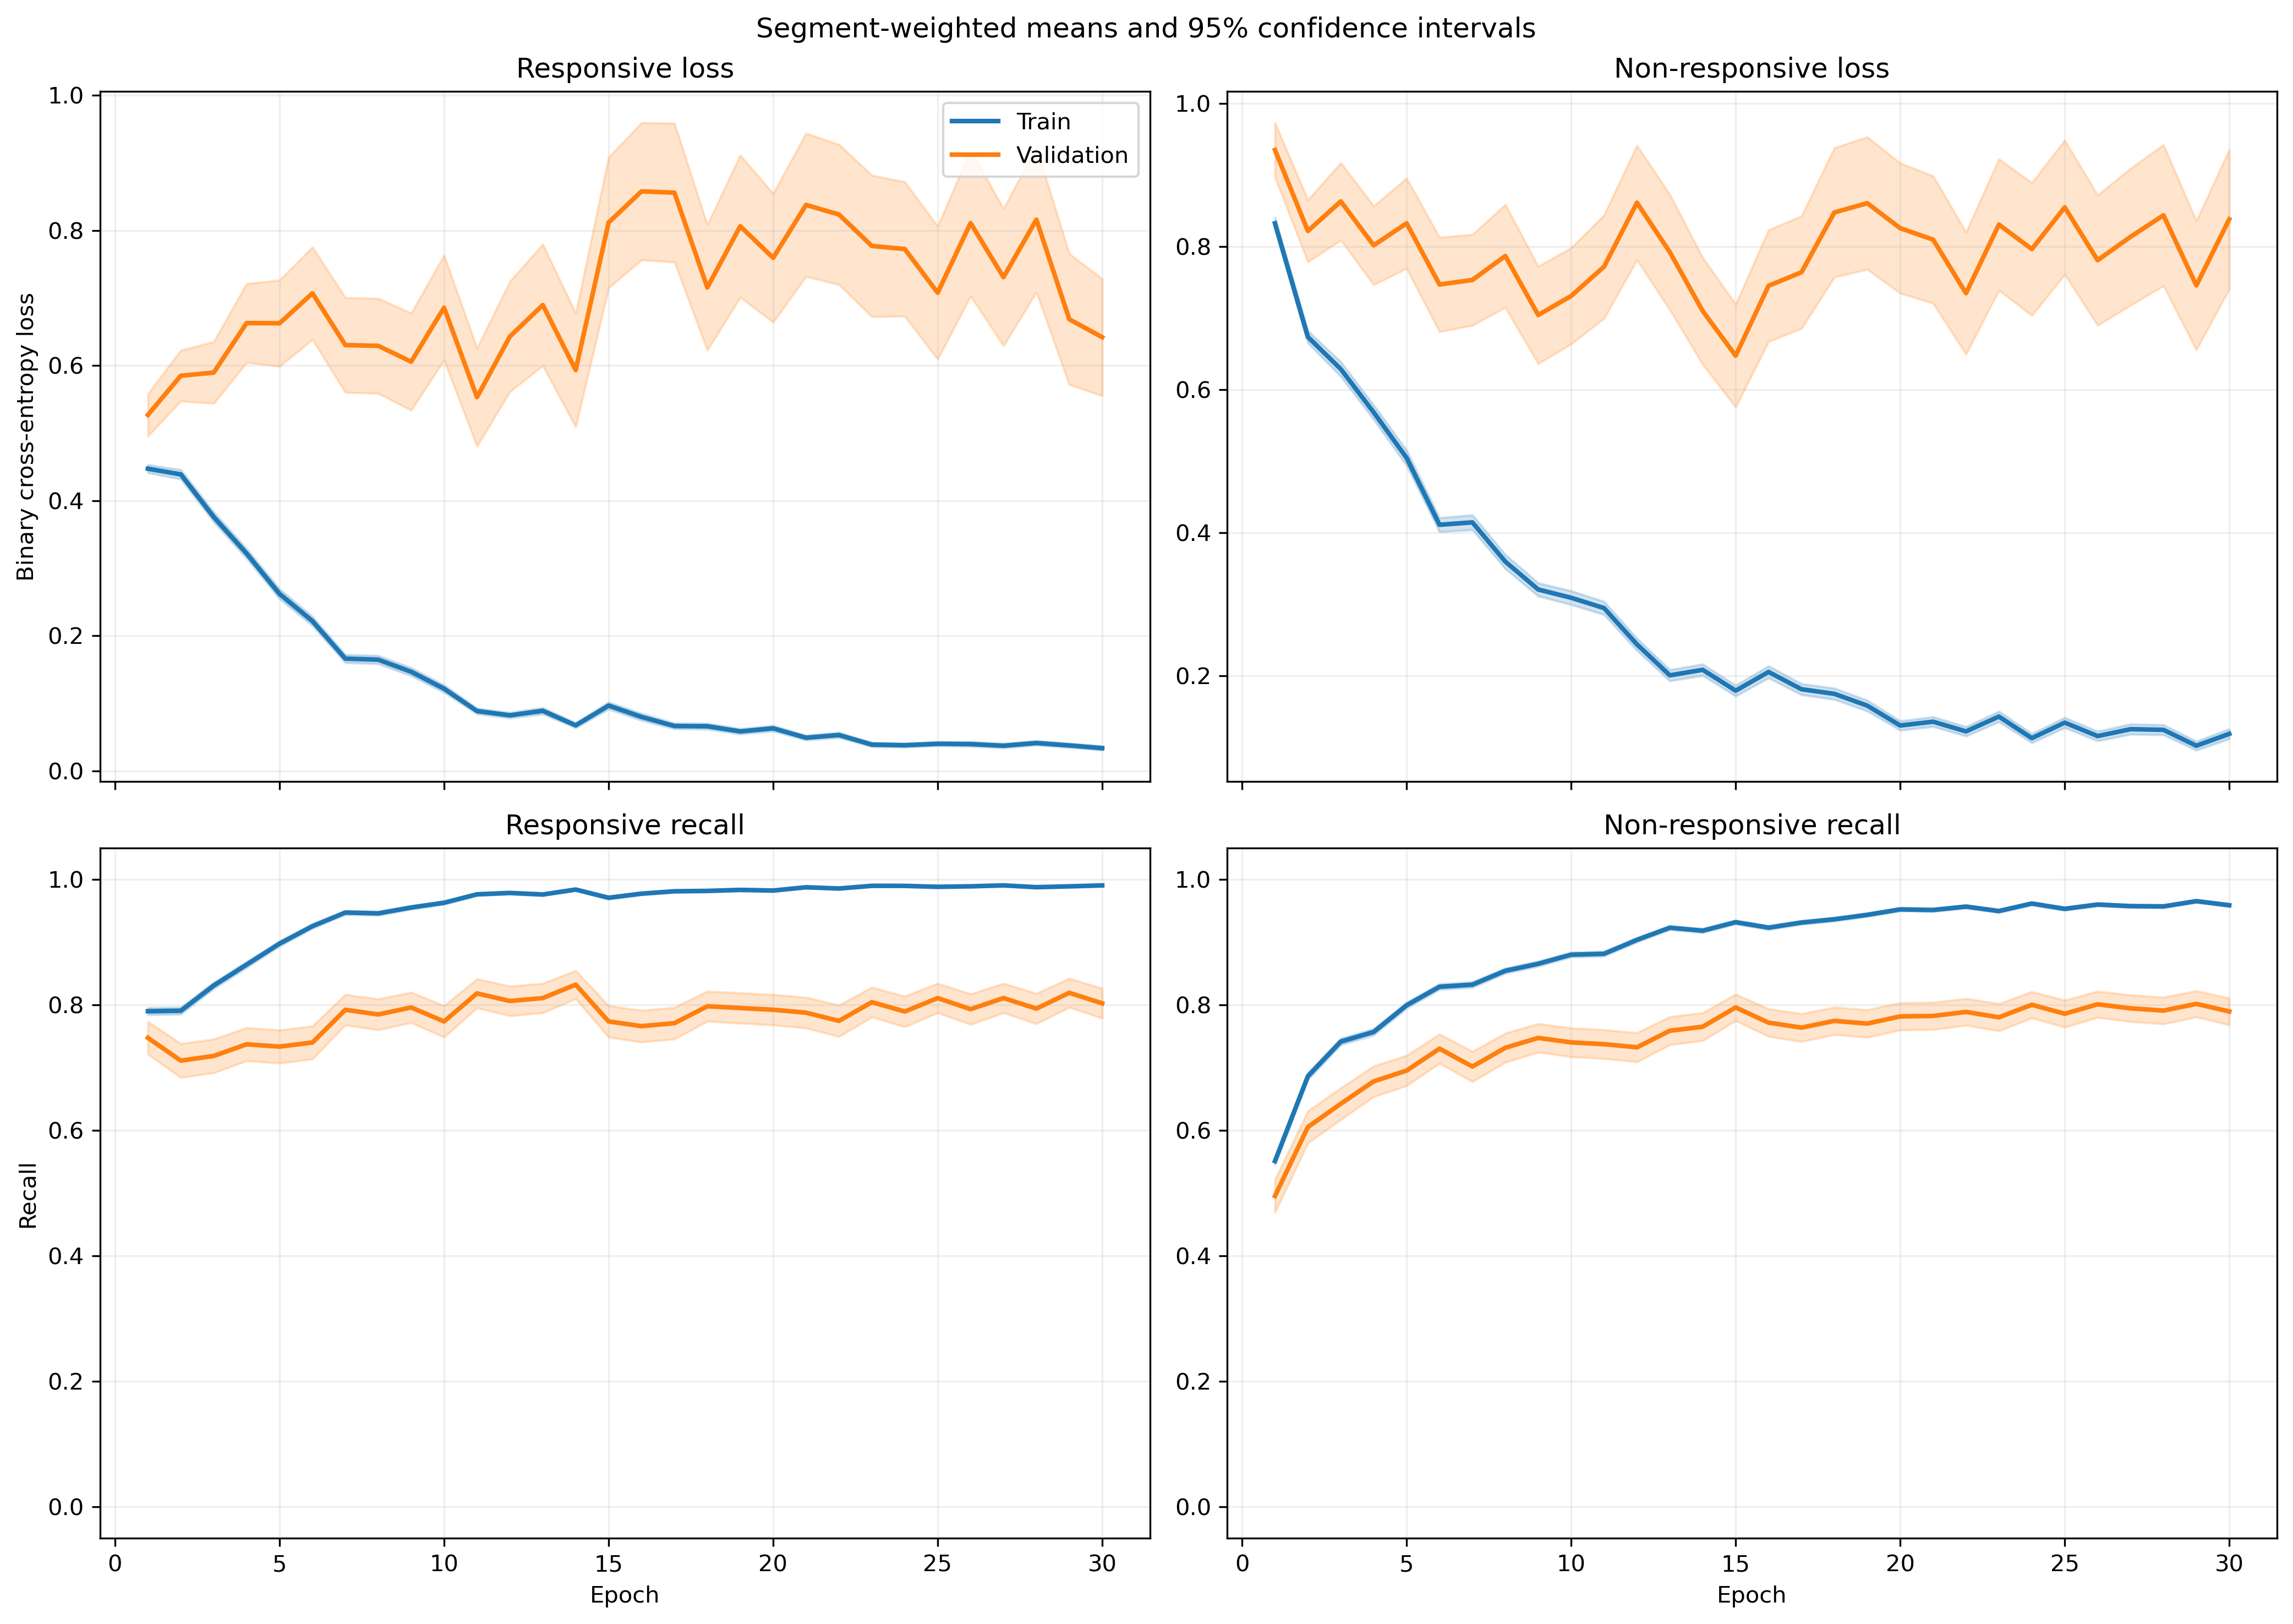

Data behind this chart, as committed beside it:
fold, epoch, split, r_loss, r_loss_count, r_loss_sum, r_loss_sum_sq, r_recall, r_recall_count, r_recall_sum, r_recall_sum_sq, nr_loss, nr_loss_count, nr_loss_sum, nr_loss_sum_sq, nr_recall, nr_recall_count, nr_recall_sum, nr_recall_sum_sq
1, 1, train, 0.4652, 1063, 494.5, 430.2, 0.7789, 1063, 828.0, 828.0, 0.8146, 1401, 1141, 1544, 0.5589, 1401, 783.0, 783.0
1, 1, validation, 0.09834, 10, 0.9834, 0.1207, 1.0, 10, 10.0, 10.0, , 0, 0.0, 0.0, , 0, 0.0, 0.0
1, 2, train, 0.4075, 1063, 433.2, 461.2, 0.8071, 1063, 858.0, 858.0, 0.6978, 1401, 977.6, 1574, 0.6952, 1401, 974.0, 974.0
1, 2, validation, 0.07737, 10, 0.7737, 0.07202, 1.0, 10, 10.0, 10.0, , 0, 0.0, 0.0, , 0, 0.0, 0.0
1, 3, train, 0.2997, 1063, 318.5, 287.2, 0.8749, 1063, 930.0, 930.0, 0.6843, 1401, 958.7, 1649, 0.7145, 1401, 1001, 1001
1, 3, validation, 0.05854, 10, 0.5854, 0.04778, 1.0, 10, 10.0, 10.0, , 0, 0.0, 0.0, , 0, 0.0, 0.0
1, 4, train, 0.3854, 1063, 409.7, 461.4, 0.8081, 1063, 859.0, 859.0, 0.5016, 1401, 702.7, 1167, 0.7951, 1401, 1114, 1114
1, 4, validation, 0.1231, 10, 1.231, 0.3688, 1.0, 10, 10.0, 10.0, , 0, 0.0, 0.0, , 0, 0.0, 0.0
1, 5, train, 0.2157, 1063, 229.3, 269, 0.9191, 1063, 977.0, 977.0, 0.4559, 1401, 638.7, 1335, 0.8208, 1401, 1150, 1150
1, 5, validation, 0.03679, 10, 0.3679, 0.02808, 1.0, 10, 10.0, 10.0, , 0, 0.0, 0.0, , 0, 0.0, 0.0
1, 6, train, 0.1588, 1063, 168.8, 188.1, 0.9595, 1063, 1020, 1020, 0.414, 1401, 580, 1164, 0.8144, 1401, 1141, 1141
1, 6, validation, 0.08867, 10, 0.8867, 0.1846, 1.0, 10, 10.0, 10.0, , 0, 0.0, 0.0, , 0, 0.0, 0.0
1, 7, train, 0.2467, 1063, 262.2, 543.2, 0.9144, 1063, 972.0, 972.0, 0.2797, 1401, 391.8, 877.9, 0.8837, 1401, 1238, 1238
1, 7, validation, 0.02146, 10, 0.2146, 0.01386, 1.0, 10, 10.0, 10.0, , 0, 0.0, 0.0, , 0, 0.0, 0.0
1, 8, train, 0.182, 1063, 193.5, 214.2, 0.9511, 1063, 1011, 1011, 0.2742, 1401, 384.2, 649, 0.8644, 1401, 1211, 1211
1, 8, validation, 0.03288, 10, 0.3288, 0.03563, 1.0, 10, 10.0, 10.0, , 0, 0.0, 0.0, , 0, 0.0, 0.0
1, 9, train, 0.1442, 1063, 153.2, 221, 0.953, 1063, 1013, 1013, 0.27, 1401, 378.2, 737.2, 0.8808, 1401, 1234, 1234
1, 9, validation, 0.01604, 10, 0.1604, 0.00446, 1.0, 10, 10.0, 10.0, , 0, 0.0, 0.0, , 0, 0.0, 0.0
1, 10, train, 0.07907, 1063, 84.05, 103.5, 0.9746, 1063, 1036, 1036, 0.3008, 1401, 421.4, 1103, 0.8808, 1401, 1234, 1234
1, 10, validation, 0.007209, 10, 0.07209, 0.001133, 1.0, 10, 10.0, 10.0, , 0, 0.0, 0.0, , 0, 0.0, 0.0
1, 11, train, 0.0801, 1063, 85.15, 87.51, 0.9793, 1063, 1041, 1041, 0.239, 1401, 334.9, 800.3, 0.9051, 1401, 1268, 1268
1, 11, validation, 0.01161, 10, 0.1161, 0.003835, 1.0, 10, 10.0, 10.0, , 0, 0.0, 0.0, , 0, 0.0, 0.0
1, 12, train, 0.07311, 1063, 77.71, 82.64, 0.9784, 1063, 1040, 1040, 0.152, 1401, 213, 458.7, 0.945, 1401, 1324, 1324
1, 12, validation, 0.005643, 10, 0.05643, 0.0004376, 1.0, 10, 10.0, 10.0, , 0, 0.0, 0.0, , 0, 0.0, 0.0
1, 13, train, 0.09319, 1063, 99.07, 111, 0.9737, 1063, 1035, 1035, 0.1457, 1401, 204.1, 446.7, 0.9515, 1401, 1333, 1333
1, 13, validation, 0.007486, 10, 0.07486, 0.001065, 1.0, 10, 10.0, 10.0, , 0, 0.0, 0.0, , 0, 0.0, 0.0
1, 14, train, 0.04547, 1063, 48.34, 74.13, 0.9849, 1063, 1047, 1047, 0.1901, 1401, 266.3, 852.6, 0.9408, 1401, 1318, 1318
1, 14, validation, 0.001873, 10, 0.01873, 4.9947364004765404e-05, 1.0, 10, 10.0, 10.0, , 0, 0.0, 0.0, , 0, 0.0, 0.0
1, 15, train, 0.06205, 1063, 65.96, 93.96, 0.9802, 1063, 1042, 1042, 0.17, 1401, 238.1, 639.6, 0.9408, 1401, 1318, 1318
1, 15, validation, 0.004786, 10, 0.04786, 0.0003557, 1.0, 10, 10.0, 10.0, , 0, 0.0, 0.0, , 0, 0.0, 0.0
1, 16, train, 0.05018, 1063, 53.34, 62.04, 0.9849, 1063, 1047, 1047, 0.2251, 1401, 315.4, 810.9, 0.9158, 1401, 1283, 1283
1, 16, validation, 0.003028, 10, 0.03028, 0.0001266, 1.0, 10, 10.0, 10.0, , 0, 0.0, 0.0, , 0, 0.0, 0.0
1, 17, train, 0.03838, 1063, 40.8, 52.47, 0.9897, 1063, 1052, 1052, 0.1594, 1401, 223.3, 578, 0.9429, 1401, 1321, 1321
1, 17, validation, 0.001945, 10, 0.01945, 4.576105493470095e-05, 1.0, 10, 10.0, 10.0, , 0, 0.0, 0.0, , 0, 0.0, 0.0
1, 18, train, 0.05128, 1063, 54.51, 57.97, 0.9887, 1063, 1051, 1051, 0.1156, 1401, 161.9, 366.7, 0.9572, 1401, 1341, 1341
1, 18, validation, 0.005223, 10, 0.05223, 0.0003758, 1.0, 10, 10.0, 10.0, , 0, 0.0, 0.0, , 0, 0.0, 0.0
1, 19, train, 0.04904, 1063, 52.13, 28.17, 0.9887, 1063, 1051, 1051, 0.1023, 1401, 143.3, 258.5, 0.96, 1401, 1345, 1345
1, 19, validation, 0.01175, 10, 0.1175, 0.001679, 1.0, 10, 10.0, 10.0, , 0, 0.0, 0.0, , 0, 0.0, 0.0
1, 20, train, 0.04772, 1063, 50.73, 66.88, 0.9868, 1063, 1049, 1049, 0.1034, 1401, 144.9, 318.2, 0.9607, 1401, 1346, 1346
1, 20, validation, 0.003053, 10, 0.03053, 0.0001479, 1.0, 10, 10.0, 10.0, , 0, 0.0, 0.0, , 0, 0.0, 0.0
1, 21, train, 0.04907, 1063, 52.16, 46.42, 0.9878, 1063, 1050, 1050, 0.08483, 1401, 118.9, 265.1, 0.9665, 1401, 1354, 1354
1, 21, validation, 0.003236, 10, 0.03236, 0.0001462, 1.0, 10, 10.0, 10.0, , 0, 0.0, 0.0, , 0, 0.0, 0.0
1, 22, train, 0.05085, 1063, 54.05, 77.42, 0.984, 1063, 1046, 1046, 0.08657, 1401, 121.3, 356.1, 0.97, 1401, 1359, 1359
1, 22, validation, 0.001181, 10, 0.01181, 2.151873354705458e-05, 1.0, 10, 10.0, 10.0, , 0, 0.0, 0.0, , 0, 0.0, 0.0
1, 23, train, 0.031, 1063, 32.96, 26.83, 0.9925, 1063, 1055, 1055, 0.1381, 1401, 193.4, 533.2, 0.95, 1401, 1331, 1331
1, 23, validation, 0.00237, 10, 0.0237, 0.0002484, 1.0, 10, 10.0, 10.0, , 0, 0.0, 0.0, , 0, 0.0, 0.0
1, 24, train, 0.0224, 1063, 23.81, 5.379, 0.9981, 1063, 1061, 1061, 0.1275, 1401, 178.6, 412.1, 0.9572, 1401, 1341, 1341
1, 24, validation, 0.003347, 10, 0.03347, 0.0001811, 1.0, 10, 10.0, 10.0, , 0, 0.0, 0.0, , 0, 0.0, 0.0
1, 25, train, 0.1028, 1063, 109.3, 247.6, 0.9614, 1063, 1022, 1022, 0.4109, 1401, 575.7, 1950, 0.8644, 1401, 1211, 1211
1, 25, validation, 0.007192, 10, 0.07192, 0.002391, 1.0, 10, 10.0, 10.0, , 0, 0.0, 0.0, , 0, 0.0, 0.0
1, 26, train, 0.02235, 1063, 23.76, 14.43, 0.9962, 1063, 1059, 1059, 0.07439, 1401, 104.2, 260.7, 0.9714, 1401, 1361, 1361
1, 26, validation, 0.001616, 10, 0.01616, 5.53196750843199e-05, 1.0, 10, 10.0, 10.0, , 0, 0.0, 0.0, , 0, 0.0, 0.0
1, 27, train, 0.05245, 1063, 55.75, 70.53, 0.984, 1063, 1046, 1046, 0.05733, 1401, 80.32, 179.7, 0.9793, 1401, 1372, 1372
1, 27, validation, 0.001976, 10, 0.01976, 5.7100408639598754e-05, 1.0, 10, 10.0, 10.0, , 0, 0.0, 0.0, , 0, 0.0, 0.0
1, 28, train, 0.02773, 1063, 29.48, 29.18, 0.9906, 1063, 1053, 1053, 0.08706, 1401, 122, 338.5, 0.9686, 1401, 1357, 1357
1, 28, validation, 0.001186, 10, 0.01186, 2.1958537899990915e-05, 1.0, 10, 10.0, 10.0, , 0, 0.0, 0.0, , 0, 0.0, 0.0
1, 29, train, 0.0254, 1063, 27, 19.47, 0.9915, 1063, 1054, 1054, 0.08249, 1401, 115.6, 308.6, 0.9714, 1401, 1361, 1361
1, 29, validation, 0.001234, 10, 0.01234, 3.735984159902728e-05, 1.0, 10, 10.0, 10.0, , 0, 0.0, 0.0, , 0, 0.0, 0.0
1, 30, train, 0.02458, 1063, 26.13, 41.65, 0.9925, 1063, 1055, 1055, 0.0692, 1401, 96.95, 341.9, 0.9779, 1401, 1370, 1370
1, 30, validation, 0.0003377, 10, 0.003377, 2.11192650567682e-06, 1.0, 10, 10.0, 10.0, , 0, 0.0, 0.0, , 0, 0.0, 0.0
... 1,140 more rows
